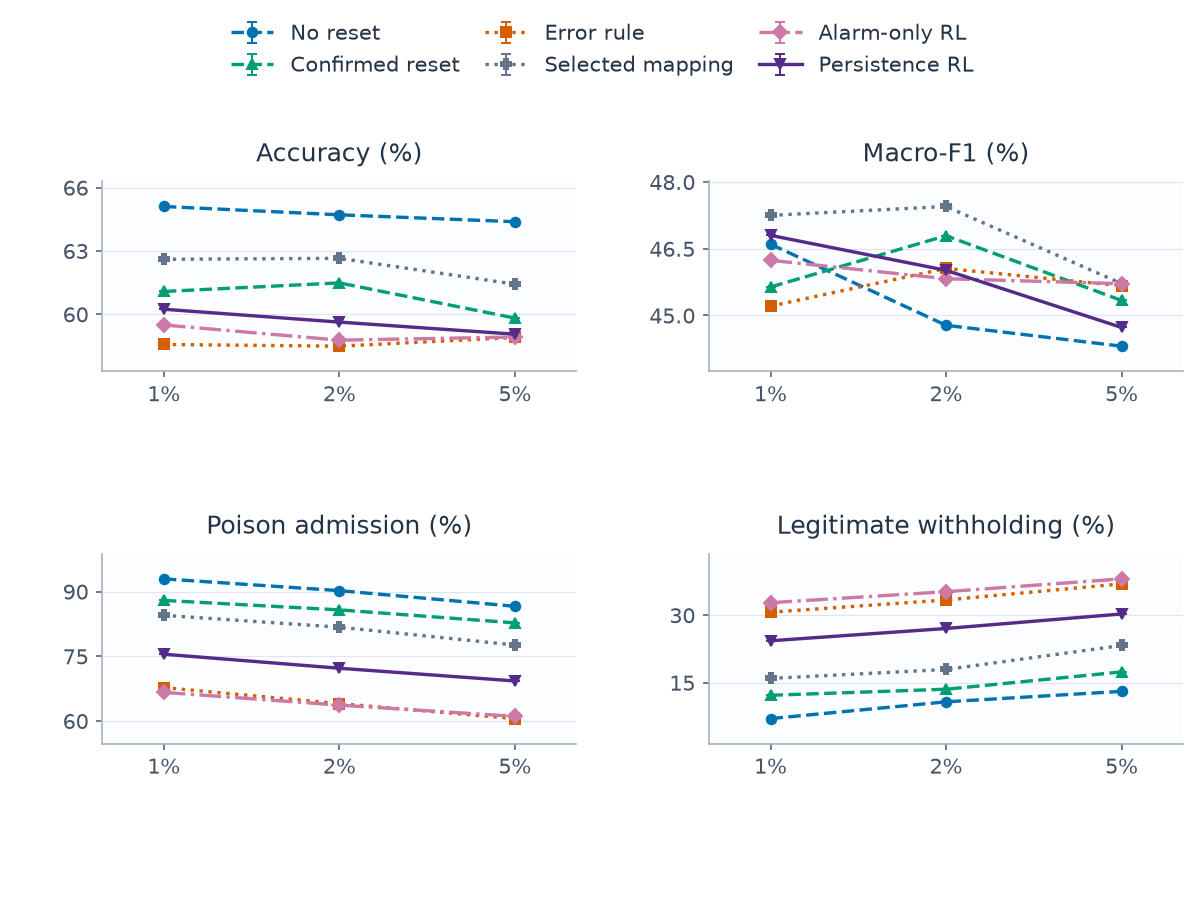

Source data for this figure (header and first rows):
category, series, metric, mean, sd, runs, defined
0, alarm, clean_withhold_rate, 0.3275, , 1, 1
0, alarm, host_accuracy, 0.5949, , 1, 1
0, alarm, host_macro_f1, 0.4624, , 1, 1
0, alarm, poison_admission_rate, 0.6663, , 1, 1
0, alarm_persistence, clean_withhold_rate, 0.2429, , 1, 1
0, alarm_persistence, host_accuracy, 0.6024, , 1, 1
0, alarm_persistence, host_macro_f1, 0.468, , 1, 1
0, alarm_persistence, poison_admission_rate, 0.7547, , 1, 1
0, confirmed, clean_withhold_rate, 0.1218, , 1, 1
0, confirmed, host_accuracy, 0.6108, , 1, 1
0, confirmed, host_macro_f1, 0.4564, , 1, 1
0, confirmed, poison_admission_rate, 0.8794, , 1, 1
0, error_rule, clean_withhold_rate, 0.3066, , 1, 1
0, error_rule, host_accuracy, 0.5857, , 1, 1
0, error_rule, host_macro_f1, 0.4521, , 1, 1
0, error_rule, poison_admission_rate, 0.6772, , 1, 1
0, no_reset, clean_withhold_rate, 0.07003, , 1, 1
0, no_reset, host_accuracy, 0.651, , 1, 1
0, no_reset, host_macro_f1, 0.466, , 1, 1
0, no_reset, poison_admission_rate, 0.9293, , 1, 1
0, selected_map, clean_withhold_rate, 0.1593, , 1, 1
0, selected_map, host_accuracy, 0.626, , 1, 1
0, selected_map, host_macro_f1, 0.4725, , 1, 1
0, selected_map, poison_admission_rate, 0.8448, , 1, 1
1, alarm, clean_withhold_rate, 0.352, , 1, 1
1, alarm, host_accuracy, 0.5877, , 1, 1
1, alarm, host_macro_f1, 0.4582, , 1, 1
1, alarm, poison_admission_rate, 0.6366, , 1, 1
1, alarm_persistence, clean_withhold_rate, 0.2702, , 1, 1
1, alarm_persistence, host_accuracy, 0.5963, , 1, 1
1, alarm_persistence, host_macro_f1, 0.4601, , 1, 1
1, alarm_persistence, poison_admission_rate, 0.7221, , 1, 1
1, confirmed, clean_withhold_rate, 0.1353, , 1, 1
1, confirmed, host_accuracy, 0.6148, , 1, 1
1, confirmed, host_macro_f1, 0.4679, , 1, 1
1, confirmed, poison_admission_rate, 0.8574, , 1, 1
1, error_rule, clean_withhold_rate, 0.3336, , 1, 1
1, error_rule, host_accuracy, 0.5849, , 1, 1
1, error_rule, host_macro_f1, 0.4606, , 1, 1
1, error_rule, poison_admission_rate, 0.6401, , 1, 1
1, no_reset, clean_withhold_rate, 0.1073, , 1, 1
1, no_reset, host_accuracy, 0.6471, , 1, 1
1, no_reset, host_macro_f1, 0.4478, , 1, 1
1, no_reset, poison_admission_rate, 0.902, , 1, 1
1, selected_map, clean_withhold_rate, 0.1792, , 1, 1
1, selected_map, host_accuracy, 0.6265, , 1, 1
1, selected_map, host_macro_f1, 0.4745, , 1, 1
1, selected_map, poison_admission_rate, 0.8173, , 1, 1
2, alarm, clean_withhold_rate, 0.3805, , 1, 1
2, alarm, host_accuracy, 0.5892, , 1, 1
2, alarm, host_macro_f1, 0.4571, , 1, 1
2, alarm, poison_admission_rate, 0.6107, , 1, 1
2, alarm_persistence, clean_withhold_rate, 0.3025, , 1, 1
2, alarm_persistence, host_accuracy, 0.5905, , 1, 1
2, alarm_persistence, host_macro_f1, 0.4473, , 1, 1
2, alarm_persistence, poison_admission_rate, 0.6927, , 1, 1
2, confirmed, clean_withhold_rate, 0.1737, , 1, 1
2, confirmed, host_accuracy, 0.5982, , 1, 1
2, confirmed, host_macro_f1, 0.4534, , 1, 1
2, confirmed, poison_admission_rate, 0.8273, , 1, 1
... 12 more rows
